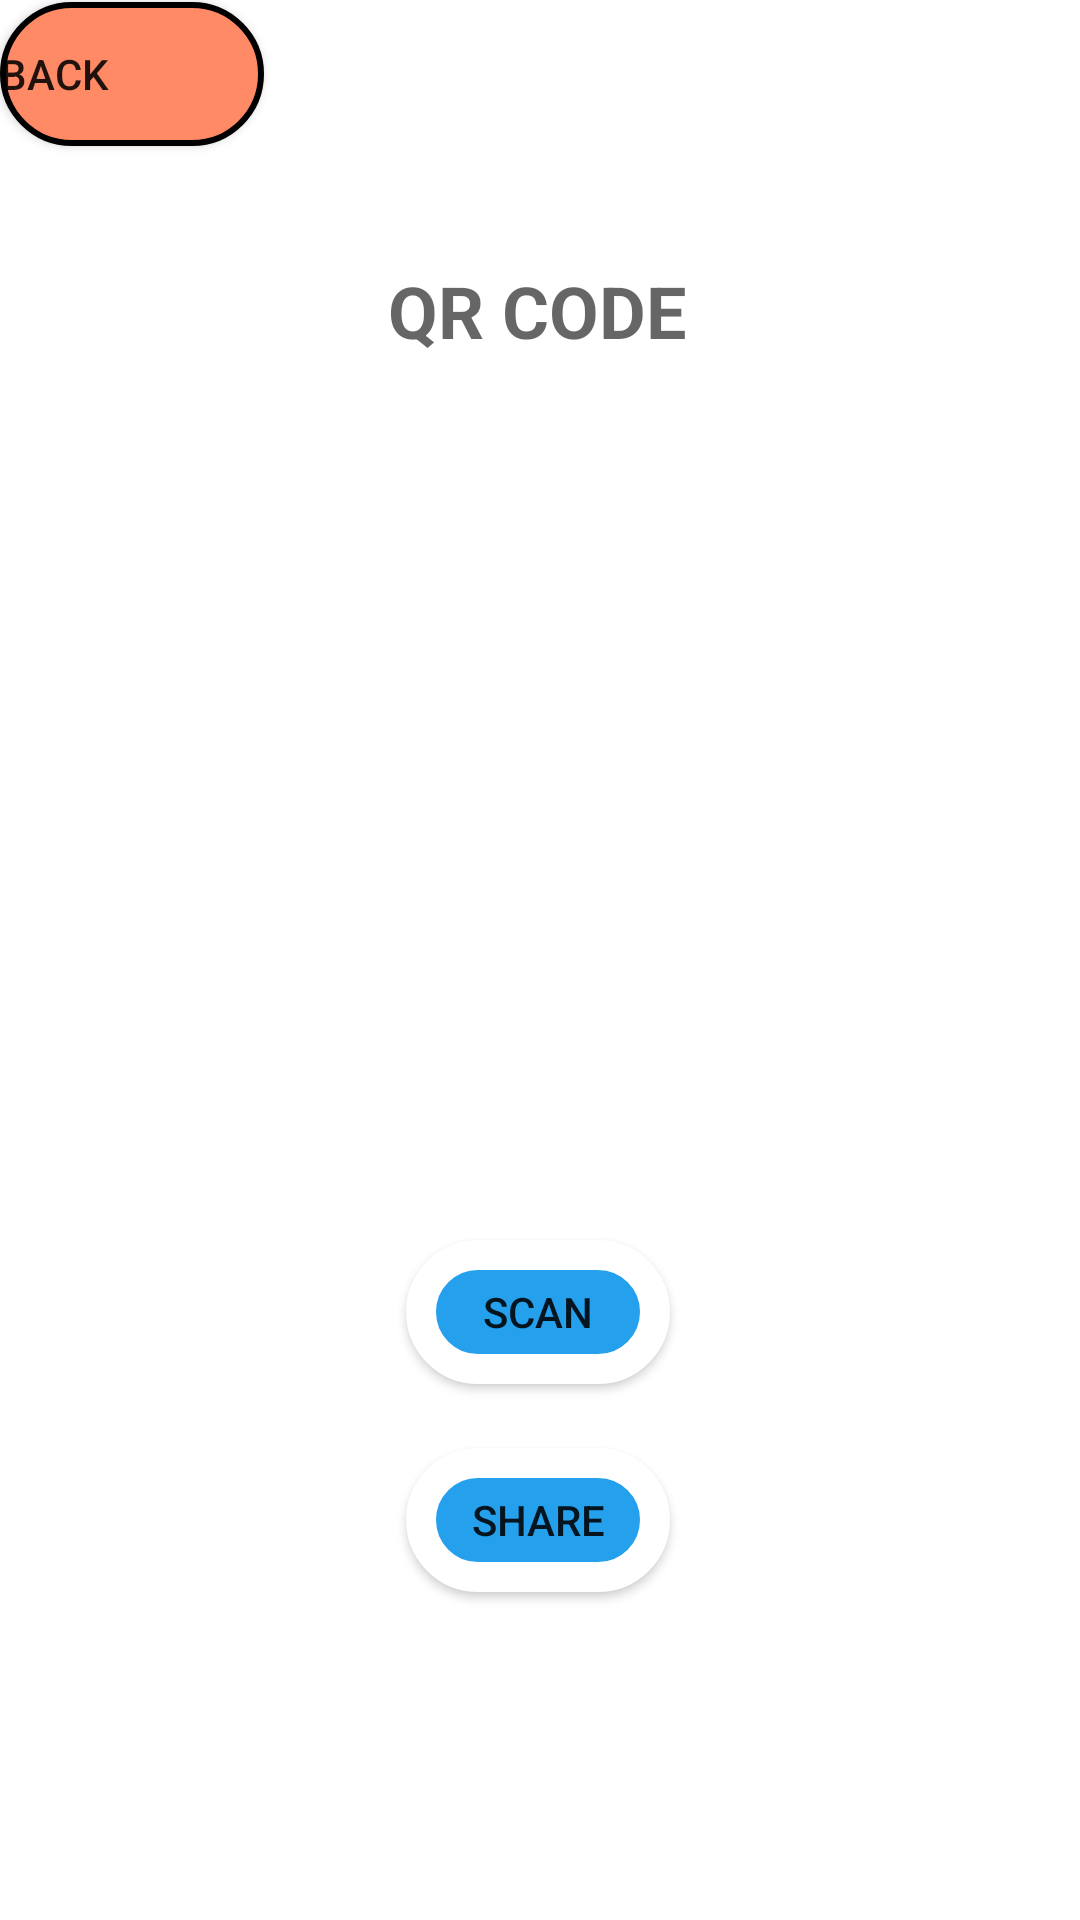

Android layout source for this screen:
<!-- AndroidManifest.xml: application theme Theme.QrBarcode -->
<!-- res/layout/activity_scanner.xml -->
<?xml version="1.0" encoding="utf-8"?>
<androidx.constraintlayout.widget.ConstraintLayout xmlns:android="http://schemas.android.com/apk/res/android"
    xmlns:app="http://schemas.android.com/apk/res-auto"
    xmlns:tools="http://schemas.android.com/tools"
    android:layout_width="match_parent"
    android:layout_height="match_parent"
    tools:context=".Scanner">


    <Button
        android:id="@+id/bt_scan"
        android:layout_width="wrap_content"
        android:layout_height="wrap_content"
        android:background="@drawable/buton_share"
        android:text="Scan"
        app:layout_constraintBottom_toBottomOf="parent"
        app:layout_constraintEnd_toEndOf="parent"
        app:layout_constraintHorizontal_bias="0.498"
        app:layout_constraintStart_toStartOf="parent"
        app:layout_constraintTop_toTopOf="parent"
        app:layout_constraintVertical_bias="0.698" />

    <TextView
        android:id="@+id/taranan"
        android:layout_width="434dp"
        android:layout_height="197dp"
        android:editable="false"
        android:ems="10"
        android:gravity="start|top"
        android:hint="QR CODE"
        android:inputType="textMultiLine"
        android:textAlignment="center"
        android:textSize="24sp"
        android:textStyle="bold"
        app:layout_constraintBottom_toTopOf="@+id/bt_scan"
        app:layout_constraintEnd_toEndOf="parent"
        app:layout_constraintHorizontal_bias="0.521"
        app:layout_constraintStart_toStartOf="parent"
        app:layout_constraintTop_toTopOf="parent"
        app:layout_constraintVertical_bias="0.403" />

    <Button
        android:id="@+id/sharebtn"
        android:layout_width="wrap_content"
        android:layout_height="wrap_content"
        android:onClick="sharedbtn"
        android:text="Share"
        android:background="@drawable/buton_share"
        app:layout_constraintBottom_toBottomOf="parent"
        app:layout_constraintEnd_toEndOf="parent"
        app:layout_constraintHorizontal_bias="0.498"
        app:layout_constraintStart_toStartOf="parent"
        app:layout_constraintTop_toBottomOf="@+id/bt_scan"
        app:layout_constraintVertical_bias="0.164" />

    <Button
        android:id="@+id/button3"
        android:layout_width="wrap_content"
        android:layout_height="wrap_content"
        android:onClick="backbtn"
        android:text="Back"
        android:background="@drawable/button_color"
        android:textAlignment="viewStart"
        app:layout_constraintBottom_toTopOf="@+id/taranan"
        app:layout_constraintEnd_toEndOf="parent"
        app:layout_constraintHorizontal_bias="0.0"
        app:layout_constraintStart_toStartOf="parent"
        app:layout_constraintTop_toTopOf="parent"
        app:layout_constraintVertical_bias="0.015" />




</androidx.constraintlayout.widget.ConstraintLayout>
<!-- resources referenced by this layout -->
<resources>
  <!-- drawable buton_share (drawable) -->
  <selector xmlns:android="http://schemas.android.com/apk/res/android">
      <item>
  
  
  
          //SHAREbutonu tasarımı
  
          <shape android:shape="rectangle">
  
  
  
  
  
              <solid android:color="#24A0ED" />
              <corners android:radius="250dp" />
  
              <stroke android:color="@color/white"
                  android:width="10dp" />
  
  
          </shape>
      </item>
  </selector>
  <!-- drawable button_color (drawable) -->
  <selector xmlns:android="http://schemas.android.com/apk/res/android">
      <item>
          //girisbutonu tasarımı
          <shape android:shape="rectangle">
              <solid android:color="#FF8A65"/>
              <corners android:radius="100dp"/>
              <stroke android:color="@color/black" android:width="2dp"/>
          </shape>
      </item>
  </selector>
  <style name="Theme.QrBarcode" parent="Theme.MaterialComponents.DayNight.DarkActionBar">
          
          <item name="colorPrimary">@color/purple_500</item>
          <item name="colorPrimaryVariant">@color/purple_700</item>
          <item name="colorOnPrimary">@color/white</item>
          
          <item name="colorSecondary">@color/teal_200</item>
          <item name="colorSecondaryVariant">@color/teal_700</item>
          <item name="colorOnSecondary">@color/black</item>
          
          <item name="android:statusBarColor" tools:targetApi="l">?attr/colorPrimaryVariant</item>
          
      </style>
  <!-- not gathered from this repository: default colours our renderer supplied (Android Studio template values) -->
  <color name="purple_500">#FF6200EE</color>
  <color name="purple_700">#FF3700B3</color>
  <color name="teal_200">#FF03DAC5</color>
  <color name="teal_700">#FF018786</color>
  <color name="black">#FF000000</color>
  <color name="white">#FFFFFFFF</color>
</resources>
